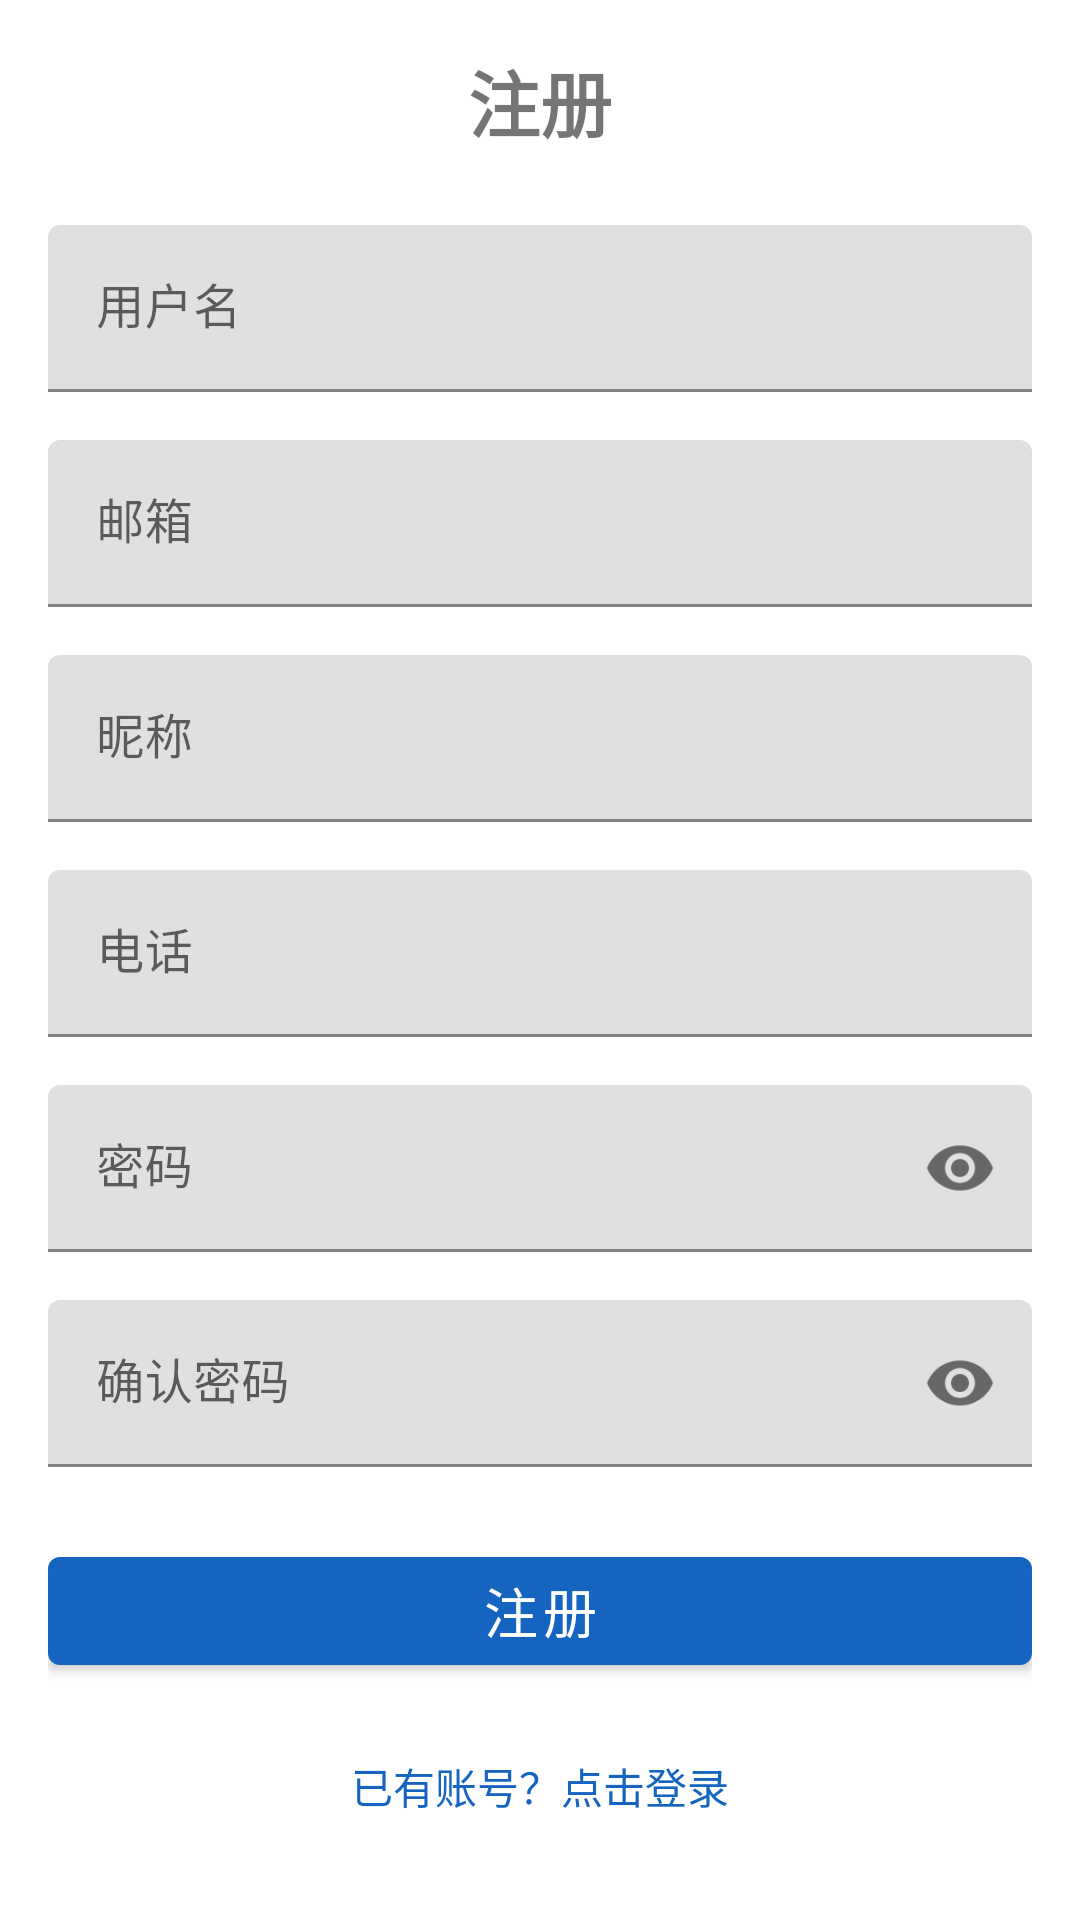

Layout XML and referenced resources for this Android screen:
<!-- AndroidManifest.xml: activity theme Theme.GwyExam.NoActionBar -->
<!-- res/layout/activity_register.xml -->
<?xml version="1.0" encoding="utf-8"?>
<ScrollView xmlns:android="http://schemas.android.com/apk/res/android"
    android:layout_width="match_parent"
    android:layout_height="match_parent">

    <LinearLayout
        android:layout_width="match_parent"
        android:layout_height="wrap_content"
        android:orientation="vertical"
        android:padding="16dp"
        android:gravity="center">

        <TextView
            android:layout_width="wrap_content"
            android:layout_height="wrap_content"
            android:text="@string/register"
            android:textSize="24sp"
            android:textStyle="bold"
            android:layout_marginBottom="24dp" />

        <com.google.android.material.textfield.TextInputLayout
            android:layout_width="match_parent"
            android:layout_height="wrap_content"
            android:layout_marginBottom="16dp">

            <com.google.android.material.textfield.TextInputEditText
                android:id="@+id/et_username"
                android:layout_width="match_parent"
                android:layout_height="wrap_content"
                android:hint="@string/username" />

        </com.google.android.material.textfield.TextInputLayout>

        <com.google.android.material.textfield.TextInputLayout
            android:layout_width="match_parent"
            android:layout_height="wrap_content"
            android:layout_marginBottom="16dp">

            <com.google.android.material.textfield.TextInputEditText
                android:id="@+id/et_email"
                android:layout_width="match_parent"
                android:layout_height="wrap_content"
                android:hint="@string/email"
                android:inputType="textEmailAddress" />

        </com.google.android.material.textfield.TextInputLayout>

        <com.google.android.material.textfield.TextInputLayout
            android:layout_width="match_parent"
            android:layout_height="wrap_content"
            android:layout_marginBottom="16dp">

            <com.google.android.material.textfield.TextInputEditText
                android:id="@+id/et_nickname"
                android:layout_width="match_parent"
                android:layout_height="wrap_content"
                android:hint="@string/nickname" />

        </com.google.android.material.textfield.TextInputLayout>

        <com.google.android.material.textfield.TextInputLayout
            android:layout_width="match_parent"
            android:layout_height="wrap_content"
            android:layout_marginBottom="16dp">

            <com.google.android.material.textfield.TextInputEditText
                android:id="@+id/et_phone"
                android:layout_width="match_parent"
                android:layout_height="wrap_content"
                android:hint="@string/phone"
                android:inputType="phone" />

        </com.google.android.material.textfield.TextInputLayout>

        <com.google.android.material.textfield.TextInputLayout
            android:layout_width="match_parent"
            android:layout_height="wrap_content"
            android:layout_marginBottom="16dp"
            xmlns:app="http://schemas.android.com/apk/res-auto"
            app:passwordToggleEnabled="true">

            <com.google.android.material.textfield.TextInputEditText
                android:id="@+id/et_password"
                android:layout_width="match_parent"
                android:layout_height="wrap_content"
                android:hint="@string/password"
                android:inputType="textPassword" />

        </com.google.android.material.textfield.TextInputLayout>

        <com.google.android.material.textfield.TextInputLayout
            android:layout_width="match_parent"
            android:layout_height="wrap_content"
            android:layout_marginBottom="24dp"
            xmlns:app="http://schemas.android.com/apk/res-auto"
            app:passwordToggleEnabled="true">

            <com.google.android.material.textfield.TextInputEditText
                android:id="@+id/et_confirm_password"
                android:layout_width="match_parent"
                android:layout_height="wrap_content"
                android:hint="@string/confirm_password"
                android:inputType="textPassword" />

        </com.google.android.material.textfield.TextInputLayout>

        <Button
            android:id="@+id/btn_register"
            android:layout_width="match_parent"
            android:layout_height="wrap_content"
            android:text="@string/register"
            android:textSize="18sp"
            android:layout_marginBottom="16dp" />

        <TextView
            android:id="@+id/tv_login"
            android:layout_width="wrap_content"
            android:layout_height="wrap_content"
            android:text="已有账号？点击登录"
            android:textColor="@color/primary_color"
            android:layout_marginTop="8dp" />

    </LinearLayout>

</ScrollView>
<!-- resources referenced by this layout -->
<resources>
  <color name="primary_color">#1565C0</color>
  <string name="confirm_password">确认密码</string>
  <string name="email">邮箱</string>
  <string name="nickname">昵称</string>
  <string name="password">密码</string>
  <string name="phone">电话</string>
  <string name="register">注册</string>
  <string name="username">用户名</string>
  <style name="Theme.GwyExam.NoActionBar">
          <item name="windowActionBar">false</item>
          <item name="windowNoTitle">true</item>
      </style>
</resources>
